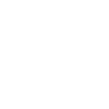
t = 0.00 s
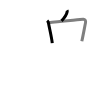
t = 2.50 s
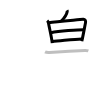
t = 5.25 s
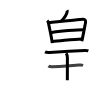
t = 7.75 s
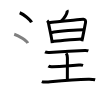
t = 10.50 s
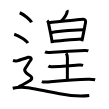
t = 13.00 s

The animated SVG that drew these frames (rendered in a browser with its animation timeline set to each time). Animation: 13 SMIL elements (animate=13); one cycle of 13.00 s.

<svg width="109px" height="109px" viewBox="0 0 px 109px" xmlns="http://www.w3.org/2000/svg" xmlns:xlink="http://www.w3.org/1999/xlink" xml:space="preserve" version="1.1"  baseProfile="full">
<path d="M67.01,10.25c0.23,0.39,0.27,0.86,0.21,1.19c-0.33,1.99-3.15,6.74-5.72,9.4" style="fill:none;stroke:black;stroke-width:3;opacity:0">
  <animate attributeType="CSS" attributeName="opacity" from="0" to="1" begin="0s" dur="1s" repeatCount="0" fill="freeze" />
</path>
<path d="M47.19,20.74c0.67,0.6,1.2,1.72,1.34,2.5c0.8,4.39,3.44,15.83,3.71,19.79" style="fill:none;stroke:black;stroke-width:3;opacity:0">
  <animate attributeType="CSS" attributeName="opacity" from="0" to="1" begin="1s" dur="1s" repeatCount="0" fill="freeze" />
</path>
<path d="M48.43,22.66c9.32-1.09,31.33-2.98,34.77-3.38c1.65-0.19,2.72,1.6,2.36,3.26c-0.8,3.69-2.14,11.65-3.74,18.72" style="fill:none;stroke:black;stroke-width:3;opacity:0">
  <animate attributeType="CSS" attributeName="opacity" from="0" to="1" begin="2s" dur="1s" repeatCount="0" fill="freeze" />
</path>
<path d="M50.81,32.71c8.47-1.48,27.08-3.08,32.87-3.08" style="fill:none;stroke:black;stroke-width:3;opacity:0">
  <animate attributeType="CSS" attributeName="opacity" from="0" to="1" begin="3s" dur="1s" repeatCount="0" fill="freeze" />
</path>
<path d="M51.93,41.44c9.68-0.68,21.68-2.27,29.67-2.48" style="fill:none;stroke:black;stroke-width:3;opacity:0">
  <animate attributeType="CSS" attributeName="opacity" from="0" to="1" begin="4s" dur="1s" repeatCount="0" fill="freeze" />
</path>
<path d="M45.03,51.86c0.85,0.46,1.97,0.64,4.47,0.53c4.03-0.17,25.69-1.42,35.29-1.91c1.31-0.07,2.5,0.09,3.58,0.48" style="fill:none;stroke:black;stroke-width:3;opacity:0">
  <animate attributeType="CSS" attributeName="opacity" from="0" to="1" begin="5s" dur="1s" repeatCount="0" fill="freeze" />
</path>
<path d="M66.25,53.33c1.16,1.88,1.16,3.01,1.16,4.52c0,4.15-0.07,17.65-0.07,22.33" style="fill:none;stroke:black;stroke-width:3;opacity:0">
  <animate attributeType="CSS" attributeName="opacity" from="0" to="1" begin="6s" dur="1s" repeatCount="0" fill="freeze" />
</path>
<path d="M48.43,66.01c0.7,0.51,3.02,0.75,3.74,0.72c7.58-0.23,17.98-0.75,26.77-1.66c0.88-0.09,2.81-0.21,4.12,0.24" style="fill:none;stroke:black;stroke-width:3;opacity:0">
  <animate attributeType="CSS" attributeName="opacity" from="0" to="1" begin="7s" dur="1s" repeatCount="0" fill="freeze" />
</path>
<path d="M41.83,81.53c0.63,0.28,3.93,0.56,5,0.47c12.85-1.15,26.67-2.5,41.54-2.74c2.7-0.04,4.63-0.02,6.8,0.5" style="fill:none;stroke:black;stroke-width:3;opacity:0">
  <animate attributeType="CSS" attributeName="opacity" from="0" to="1" begin="8s" dur="1s" repeatCount="0" fill="freeze" />
</path>
<path d="M19.71,12.75c4.16,1.7,10.75,6.99,11.79,9.63" style="fill:none;stroke:black;stroke-width:3;opacity:0">
  <animate attributeType="CSS" attributeName="opacity" from="0" to="1" begin="9s" dur="1s" repeatCount="0" fill="freeze" />
</path>
<path d="M14.21,34.25c4.78,1.57,12.35,6.45,13.54,8.88" style="fill:none;stroke:black;stroke-width:3;opacity:0">
  <animate attributeType="CSS" attributeName="opacity" from="0" to="1" begin="10s" dur="1s" repeatCount="0" fill="freeze" />
</path>
<path d="M13,60.44c2.25,0.85,3.75,0.43,4.75,0.21c1-0.21,9-2.99,10.5-3.42c1.5-0.43,3.75,1.07,2.75,2.35s-5,7.69-5.75,8.76c-0.75,1.07-0.5,2.99,1,4.48s4.25,2.7,5,3.98C32,78.09,32,79.16,30.5,80.23c-1.5,1.07-10.5,6.04-12,6.47" style="fill:none;stroke:black;stroke-width:3;opacity:0">
  <animate attributeType="CSS" attributeName="opacity" from="0" to="1" begin="11s" dur="1s" repeatCount="0" fill="freeze" />
</path>
<path d="M12.75,88.26c4.5-1.01,10.8-1.16,15.2-0.5c4.4,0.66,27.4,5.1,31.73,5.95c11.73,2.31,20.77,2.97,29.57,1.82" style="fill:none;stroke:black;stroke-width:3;opacity:0">
  <animate attributeType="CSS" attributeName="opacity" from="0" to="1" begin="12s" dur="1s" repeatCount="0" fill="freeze" />
</path>
</svg>
